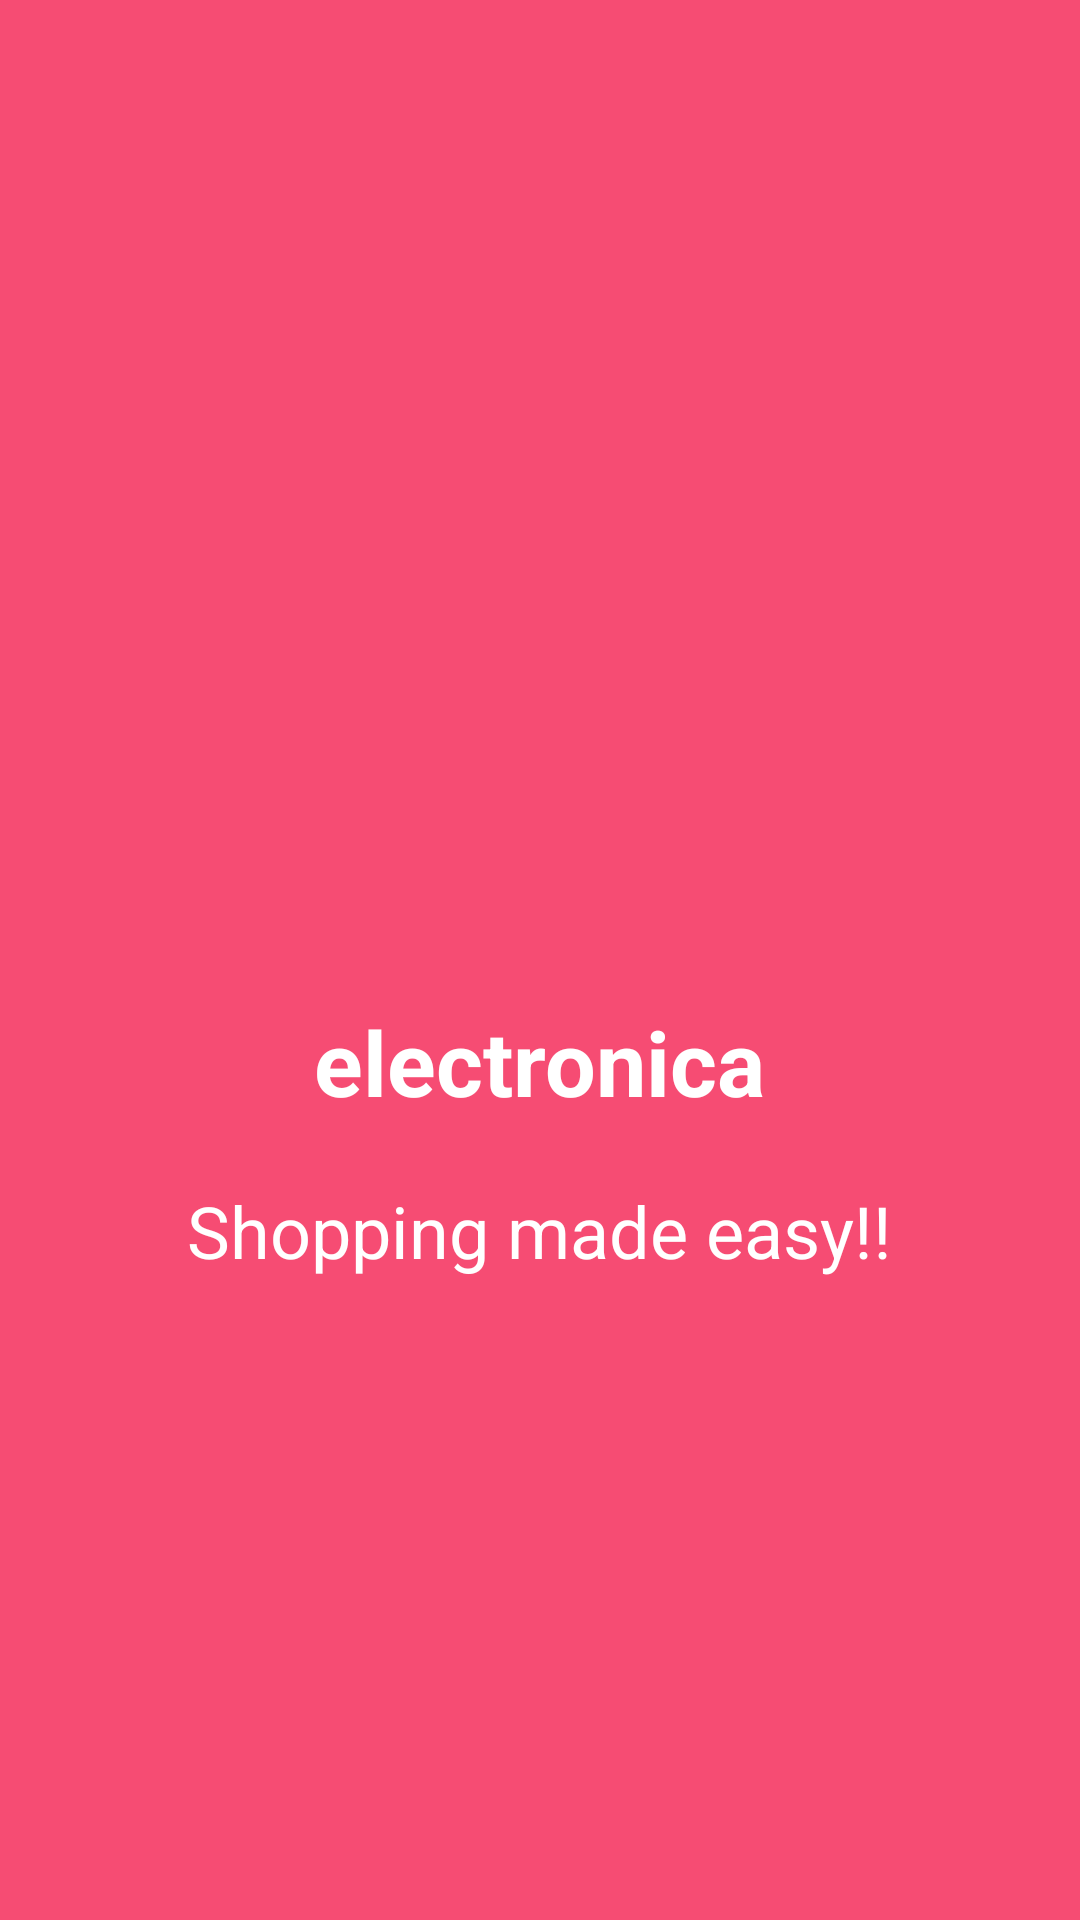

This screen was rendered from an Android layout file. Write that file and the resources it references.
<!-- AndroidManifest.xml: application theme AppTheme -->
<!-- res/layout/welcome_slide1.xml -->
<?xml version="1.0" encoding="utf-8"?>
<RelativeLayout xmlns:android="http://schemas.android.com/apk/res/android"
    android:layout_width="match_parent"
    android:layout_height="match_parent"
    android:background="@color/bg_screen1">

    <LinearLayout
        android:layout_width="match_parent"
        android:layout_height="wrap_content"
        android:layout_centerInParent="true"
        android:gravity="center_horizontal"
        android:orientation="vertical">

        <ImageView
            android:layout_width="@dimen/img_width_height"
            android:layout_height="@dimen/img_width_height"
            android:src="@drawable/ic_shopping_cart_white_32dp" />

        <TextView
            android:layout_width="wrap_content"
            android:layout_height="wrap_content"
            android:text="electronica"
            android:textColor="@android:color/white"
            android:textSize="@dimen/slide_title"
            android:textStyle="bold" />

        <TextView
            android:layout_width="wrap_content"
            android:layout_height="wrap_content"
            android:layout_marginTop="20dp"
            android:paddingLeft="@dimen/desc_padding"
            android:paddingRight="@dimen/desc_padding"
            android:text="Shopping made easy!!"
            android:textAlignment="center"
            android:textColor="@android:color/white"
            android:textSize="24dp" />

    </LinearLayout>
</RelativeLayout>
<!-- resources referenced by this layout -->
<resources>
  <color name="bg_screen1">#f64c73</color>
  <dimen name="desc_padding">40dp</dimen>
  <dimen name="img_width_height">120dp</dimen>
  <dimen name="slide_title">30dp</dimen>
  <style name="AppTheme" parent="Theme.AppCompat.Light">
          
          <item name="colorPrimary">@color/colorPrimary</item>
          <item name="colorPrimaryDark">@color/colorPrimaryDark</item>
          <item name="colorAccent">@color/colorAccent</item>
      </style>
  <color name="colorPrimary">#3F51B5</color>
  <color name="colorPrimaryDark">#303F9F</color>
  <color name="colorAccent">#ffffff</color>
</resources>
